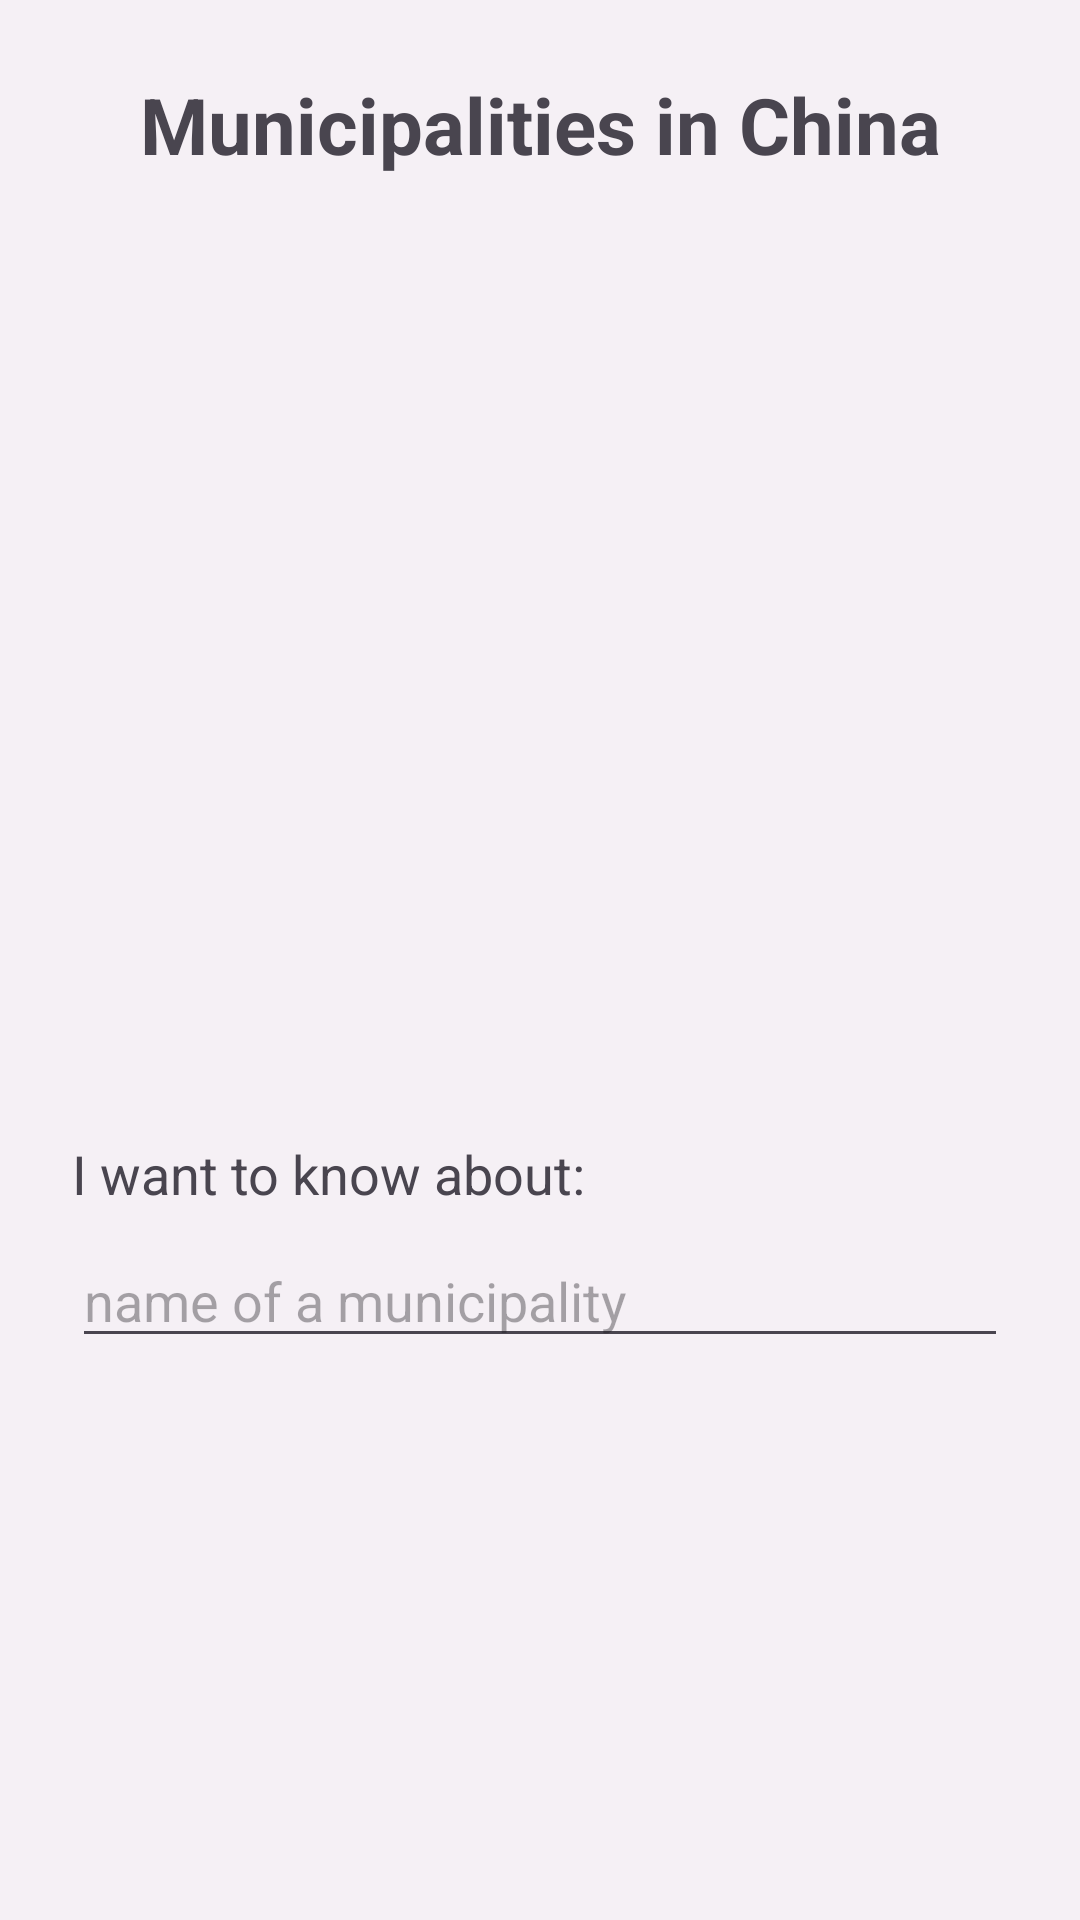

Produce the Android XML layout that renders to this screen, including the resource entries it uses.
<!-- AndroidManifest.xml: application theme Theme.PracticalFive -->
<!-- res/layout/activity_main.xml -->
<?xml version="1.0" encoding="utf-8"?>
<androidx.constraintlayout.widget.ConstraintLayout xmlns:android="http://schemas.android.com/apk/res/android"
    xmlns:app="http://schemas.android.com/apk/res-auto"
    xmlns:tools="http://schemas.android.com/tools"
    android:id="@+id/main"
    android:layout_width="match_parent"
    android:layout_height="match_parent"
    android:background="@color/color_default_background"
    tools:context=".MainActivity">

    
    <TextView
        android:id="@+id/textTitle"
        android:layout_width="wrap_content"
        android:layout_height="wrap_content"
        android:layout_marginTop="24dp"
        android:text="@string/main_title"
        android:textSize="26sp"
        android:textStyle="bold"
        app:layout_constraintEnd_toEndOf="parent"
        app:layout_constraintStart_toStartOf="parent"
        app:layout_constraintTop_toTopOf="parent" />

    
    <ImageView
        android:id="@+id/imageChina"
        android:layout_width="match_parent"
        android:layout_height="280dp"
        android:layout_marginTop="16dp"
        android:contentDescription="@string/main_title"
        android:scaleType="fitCenter"
        app:layout_constraintEnd_toEndOf="parent"
        app:layout_constraintStart_toStartOf="parent"
        app:layout_constraintTop_toBottomOf="@id/textTitle" />

    
    <TextView
        android:id="@+id/textInputLabel"
        android:layout_width="wrap_content"
        android:layout_height="wrap_content"
        android:layout_marginStart="24dp"
        android:layout_marginTop="24dp"
        android:text="@string/input_label"
        android:textSize="18sp"
        app:layout_constraintStart_toStartOf="parent"
        app:layout_constraintTop_toBottomOf="@id/imageChina" />

    
    <EditText
        android:id="@+id/editTextMunicipality"
        android:layout_width="match_parent"
        android:layout_height="wrap_content"
        android:layout_marginHorizontal="24dp"
        android:layout_marginTop="8dp"
        android:hint="@string/input_hint"
        android:imeOptions="actionGo"
        android:inputType="text"
        android:singleLine="true"
        app:layout_constraintStart_toStartOf="parent"
        app:layout_constraintTop_toBottomOf="@id/textInputLabel" />

</androidx.constraintlayout.widget.ConstraintLayout>
<!-- resources referenced by this layout -->
<resources>
  <color name="color_default_background">#F5F0F5</color>
  <string name="input_hint">name of a municipality</string>
  <string name="input_label">I want to know about:</string>
  <string name="main_title">Municipalities in China</string>
  <style name="Theme.PracticalFive" parent="Base.Theme.PracticalFive" />
  <style name="Base.Theme.PracticalFive" parent="Theme.Material3.DayNight.NoActionBar">
          
      </style>
</resources>
